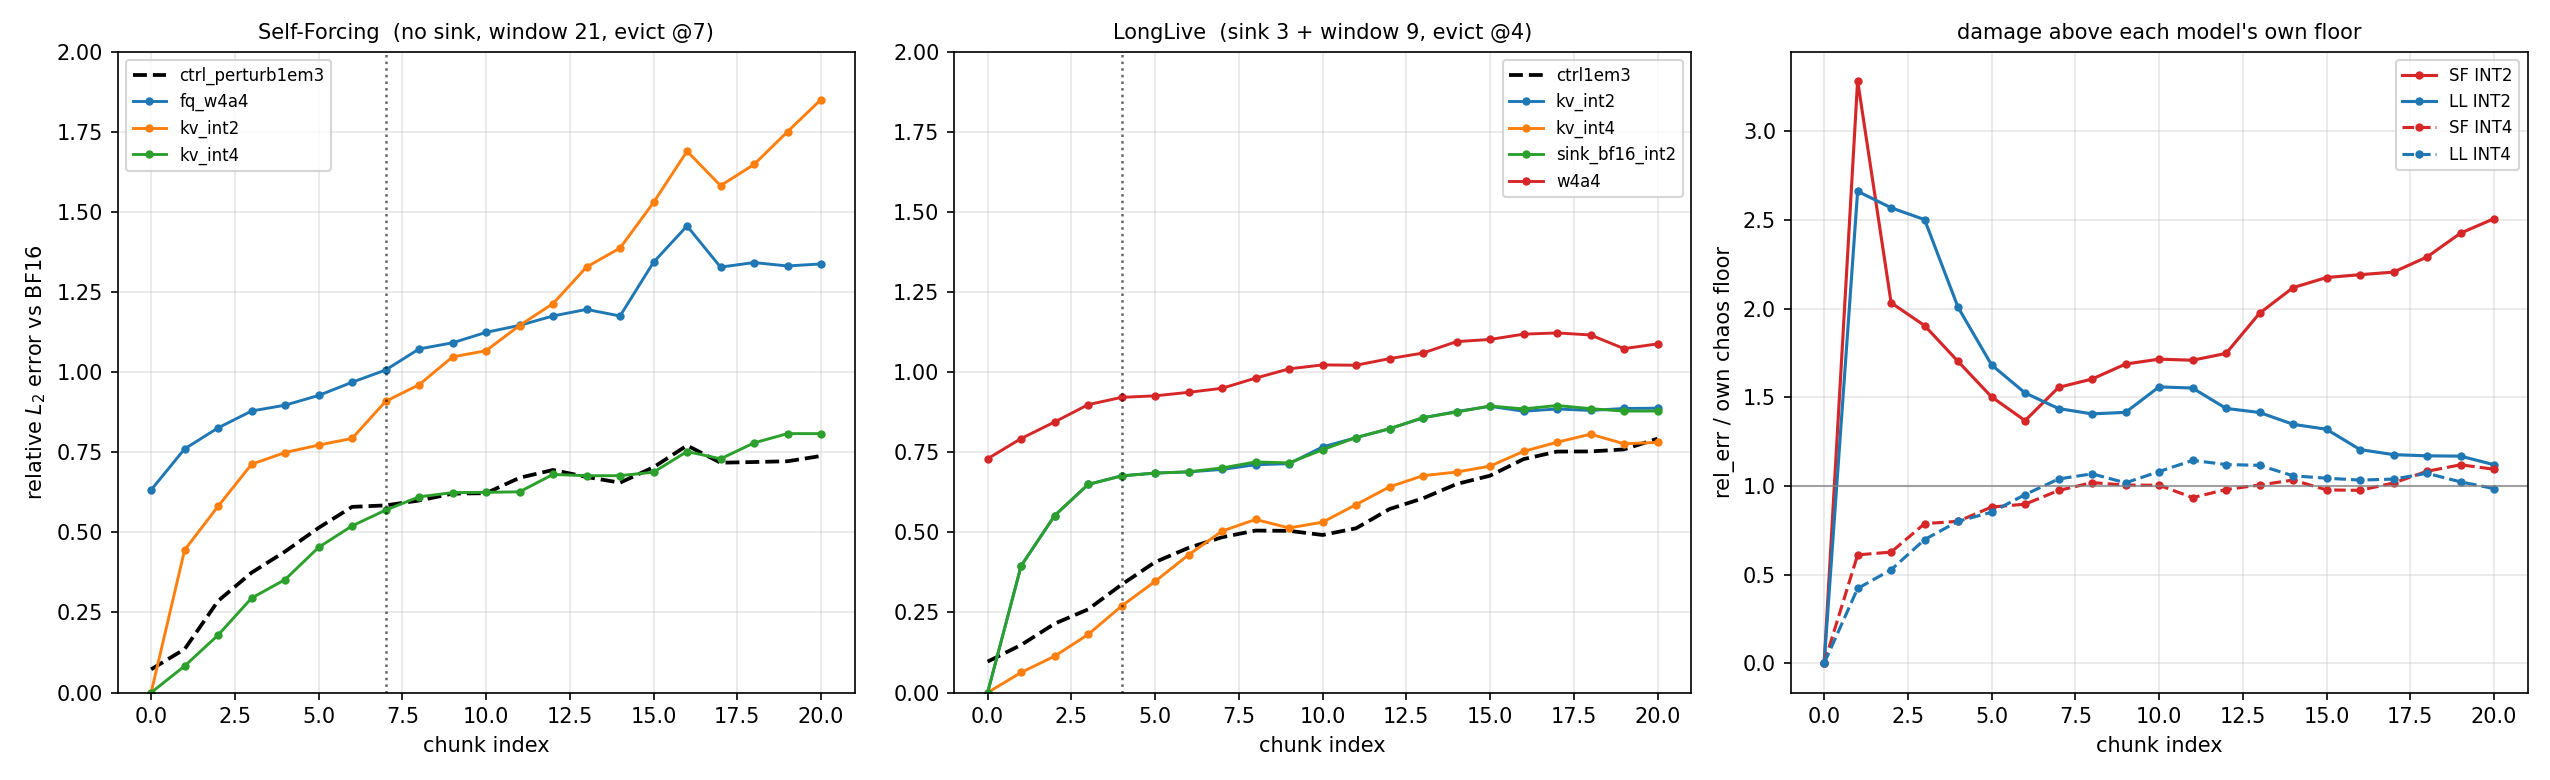

The file beside this chart, header and first rows:
model, config, chunk_idx, rel_err, floor, ratio_to_floor, eviction_chunk
LongLive, ctrl1em3, 0, 0.09665, 0.09665, 1.0, 4
LongLive, ctrl1em3, 1, 0.1486, 0.1486, 1.0, 4
LongLive, ctrl1em3, 2, 0.215, 0.215, 1.0, 4
LongLive, ctrl1em3, 3, 0.2596, 0.2596, 1.0, 4
LongLive, ctrl1em3, 4, 0.337, 0.337, 1.0, 4
LongLive, ctrl1em3, 5, 0.4071, 0.4071, 1.0, 4
LongLive, ctrl1em3, 6, 0.4516, 0.4516, 1.0, 4
LongLive, ctrl1em3, 7, 0.4846, 0.4846, 1.0, 4
LongLive, ctrl1em3, 8, 0.5055, 0.5055, 1.0, 4
LongLive, ctrl1em3, 9, 0.5046, 0.5046, 1.0, 4
LongLive, ctrl1em3, 10, 0.4917, 0.4917, 1.0, 4
LongLive, ctrl1em3, 11, 0.5125, 0.5125, 1.0, 4
LongLive, ctrl1em3, 12, 0.5726, 0.5726, 1.0, 4
LongLive, ctrl1em3, 13, 0.6061, 0.6061, 1.0, 4
LongLive, ctrl1em3, 14, 0.6506, 0.6506, 1.0, 4
LongLive, ctrl1em3, 15, 0.6767, 0.6767, 1.0, 4
LongLive, ctrl1em3, 16, 0.7283, 0.7283, 1.0, 4
LongLive, ctrl1em3, 17, 0.7519, 0.7519, 1.0, 4
LongLive, ctrl1em3, 18, 0.7523, 0.7523, 1.0, 4
LongLive, ctrl1em3, 19, 0.7587, 0.7587, 1.0, 4
LongLive, ctrl1em3, 20, 0.7921, 0.7921, 1.0, 4
LongLive, kv_int4, 0, 0.0, 0.09665, 0.0, 4
LongLive, kv_int4, 1, 0.06278, 0.1486, 0.4225, 4
LongLive, kv_int4, 2, 0.1135, 0.215, 0.528, 4
LongLive, kv_int4, 3, 0.1813, 0.2596, 0.6982, 4
LongLive, kv_int4, 4, 0.27, 0.337, 0.801, 4
LongLive, kv_int4, 5, 0.347, 0.4071, 0.8523, 4
LongLive, kv_int4, 6, 0.4298, 0.4516, 0.9517, 4
LongLive, kv_int4, 7, 0.5037, 0.4846, 1.039, 4
LongLive, kv_int4, 8, 0.5401, 0.5055, 1.069, 4
LongLive, kv_int4, 9, 0.5136, 0.5046, 1.018, 4
LongLive, kv_int4, 10, 0.5316, 0.4917, 1.081, 4
LongLive, kv_int4, 11, 0.5865, 0.5125, 1.144, 4
LongLive, kv_int4, 12, 0.6419, 0.5726, 1.121, 4
LongLive, kv_int4, 13, 0.6767, 0.6061, 1.116, 4
LongLive, kv_int4, 14, 0.688, 0.6506, 1.057, 4
LongLive, kv_int4, 15, 0.7065, 0.6767, 1.044, 4
LongLive, kv_int4, 16, 0.7526, 0.7283, 1.033, 4
LongLive, kv_int4, 17, 0.7811, 0.7519, 1.039, 4
LongLive, kv_int4, 18, 0.8062, 0.7523, 1.072, 4
LongLive, kv_int4, 19, 0.7763, 0.7587, 1.023, 4
LongLive, kv_int4, 20, 0.7805, 0.7921, 0.9853, 4
LongLive, kv_int2, 0, 0.0, 0.09665, 0.0, 4
LongLive, kv_int2, 1, 0.3954, 0.1486, 2.661, 4
LongLive, kv_int2, 2, 0.5521, 0.215, 2.568, 4
LongLive, kv_int2, 3, 0.6494, 0.2596, 2.501, 4
LongLive, kv_int2, 4, 0.6762, 0.337, 2.006, 4
LongLive, kv_int2, 5, 0.6848, 0.4071, 1.682, 4
LongLive, kv_int2, 6, 0.6885, 0.4516, 1.524, 4
LongLive, kv_int2, 7, 0.6962, 0.4846, 1.436, 4
LongLive, kv_int2, 8, 0.7108, 0.5055, 1.406, 4
LongLive, kv_int2, 9, 0.714, 0.5046, 1.415, 4
LongLive, kv_int2, 10, 0.7663, 0.4917, 1.559, 4
LongLive, kv_int2, 11, 0.7955, 0.5125, 1.552, 4
LongLive, kv_int2, 12, 0.8231, 0.5726, 1.437, 4
LongLive, kv_int2, 13, 0.8572, 0.6061, 1.414, 4
LongLive, kv_int2, 14, 0.8769, 0.6506, 1.348, 4
LongLive, kv_int2, 15, 0.893, 0.6767, 1.32, 4
LongLive, kv_int2, 16, 0.8777, 0.7283, 1.205, 4
LongLive, kv_int2, 17, 0.8848, 0.7519, 1.177, 4
... 129 more rows
